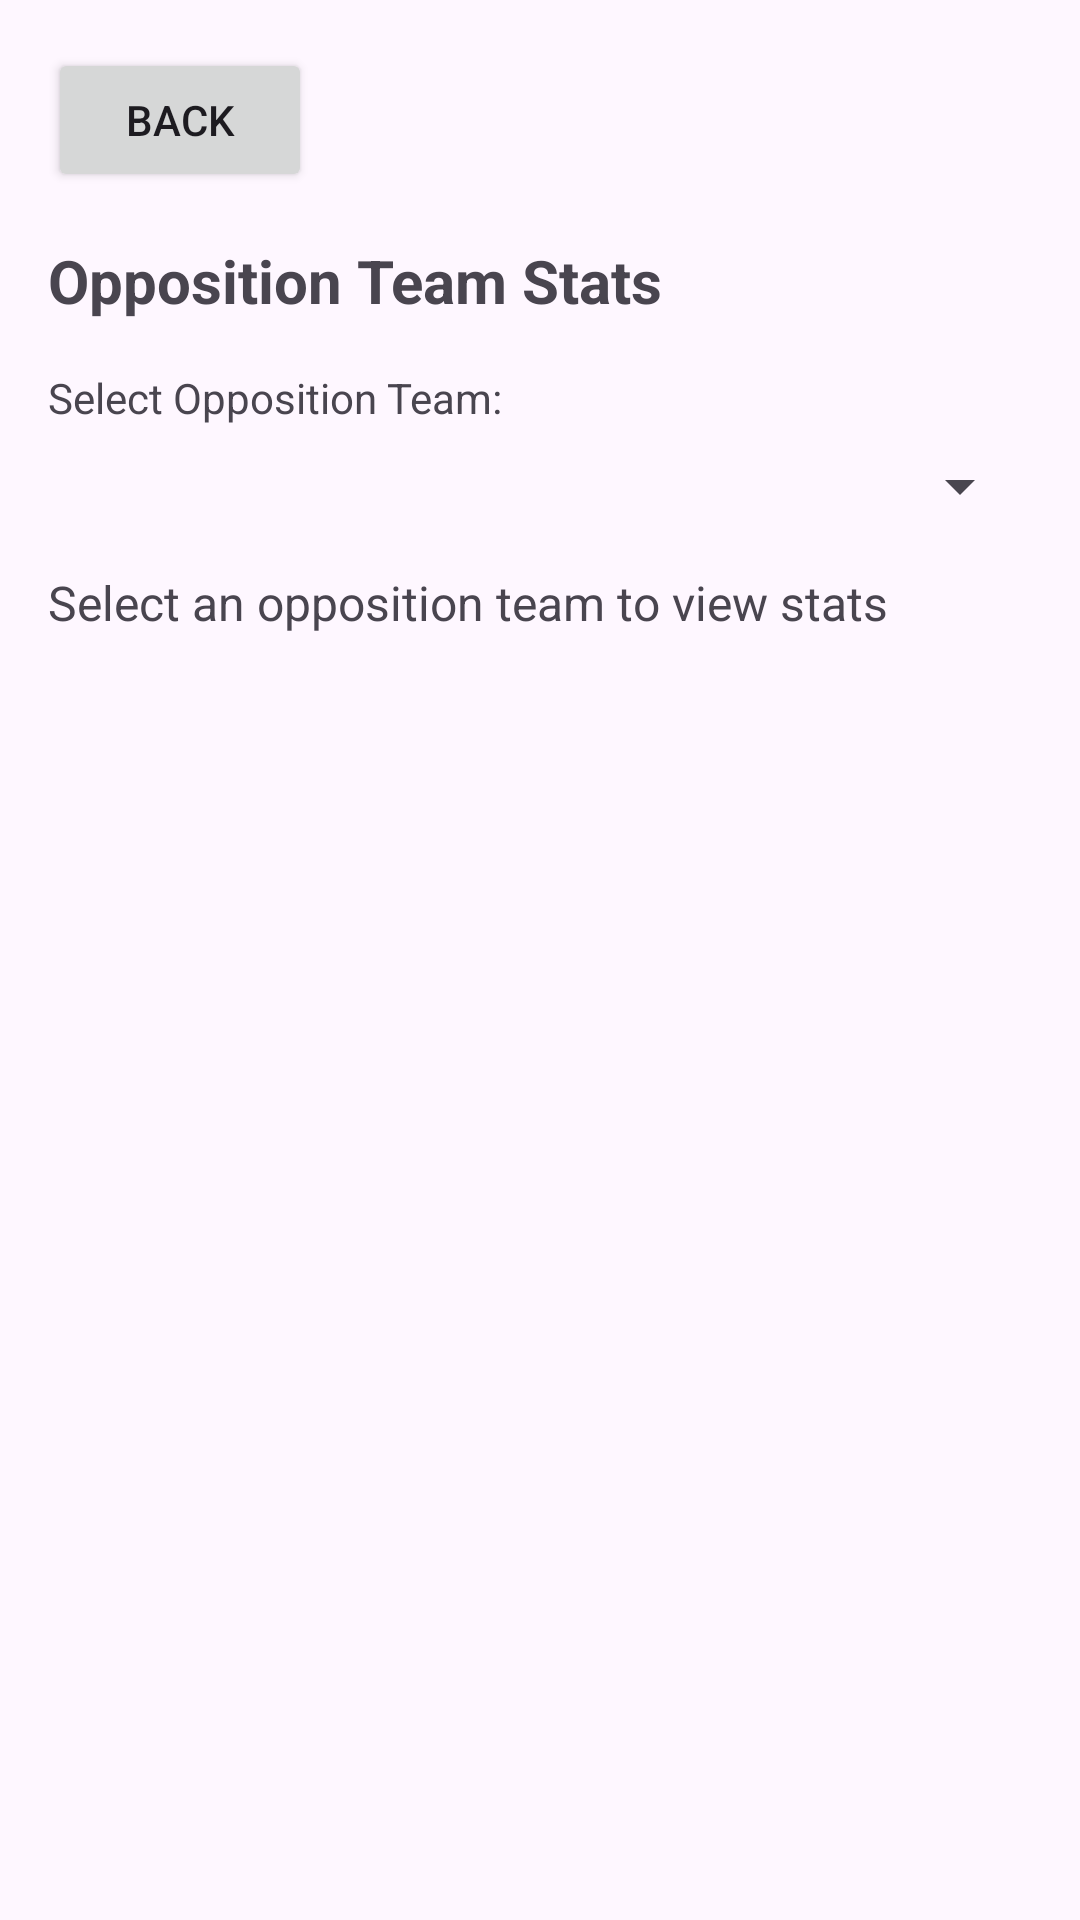

This screen was rendered from an Android layout file. Write that file and the resources it references.
<!-- AndroidManifest.xml: application theme Theme.KeepingScore -->
<!-- res/layout/fragment_opposition_stats_simple.xml -->
<?xml version="1.0" encoding="utf-8"?>
<LinearLayout xmlns:android="http://schemas.android.com/apk/res/android"
    android:layout_width="match_parent"
    android:layout_height="match_parent"
    android:orientation="vertical"
    android:padding="16dp">

    <Button
        android:id="@+id/back_button"
        android:layout_width="wrap_content"
        android:layout_height="wrap_content"
        android:text="Back"
        android:layout_marginBottom="16dp"/>

    <TextView
        android:layout_width="match_parent"
        android:layout_height="wrap_content"
        android:text="Opposition Team Stats"
        android:textSize="20sp"
        android:textStyle="bold"
        android:layout_marginBottom="16dp"/>

    <TextView
        android:layout_width="match_parent"
        android:layout_height="wrap_content"
        android:text="Select Opposition Team:"
        android:layout_marginBottom="8dp"/>

    <Spinner
        android:id="@+id/opposition_team_spinner"
        android:layout_width="match_parent"
        android:layout_height="wrap_content"
        android:layout_marginBottom="16dp"/>

    <ScrollView
        android:layout_width="match_parent"
        android:layout_height="match_parent">

        <TextView
            android:id="@+id/opposition_stats_text"
            android:layout_width="match_parent"
            android:layout_height="wrap_content"
            android:text="Select an opposition team to view stats"
            android:textSize="16sp"/>

    </ScrollView>

</LinearLayout>
<!-- resources referenced by this layout -->
<resources>
  <style name="Theme.KeepingScore" parent="Base.Theme.KeepingScore" />
  <style name="Base.Theme.KeepingScore" parent="Theme.Material3.DayNight.NoActionBar">
          
          
      </style>
</resources>
